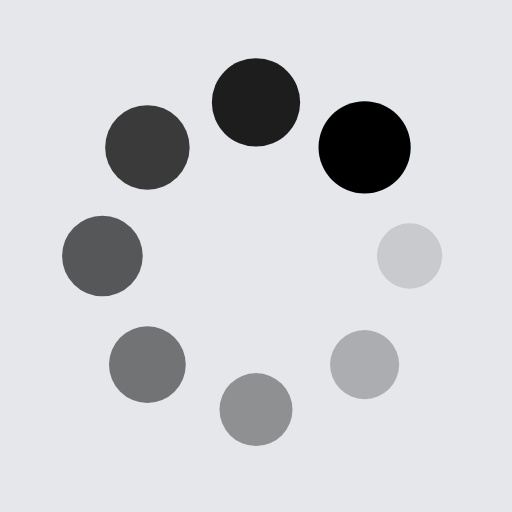
t = 0.00 s
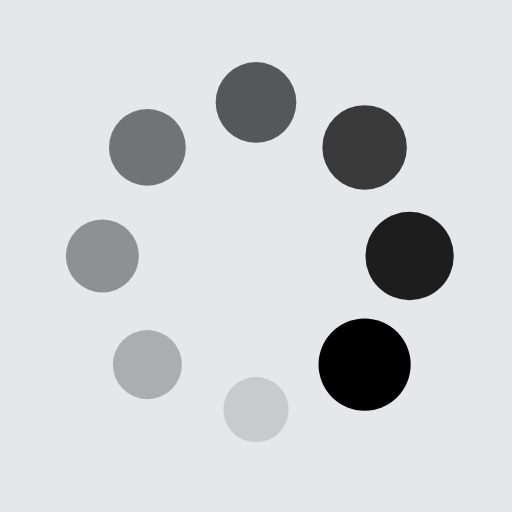
t = 0.25 s
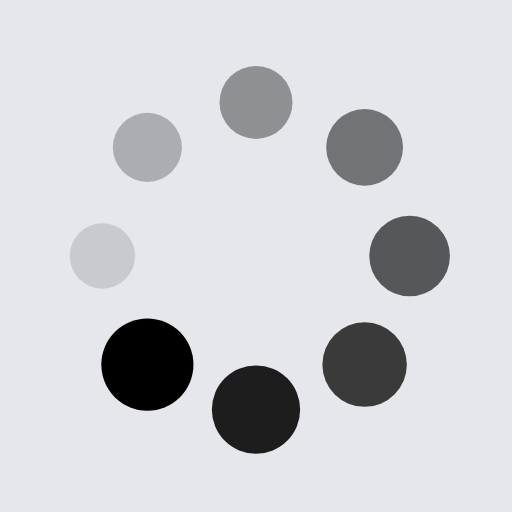
t = 0.50 s
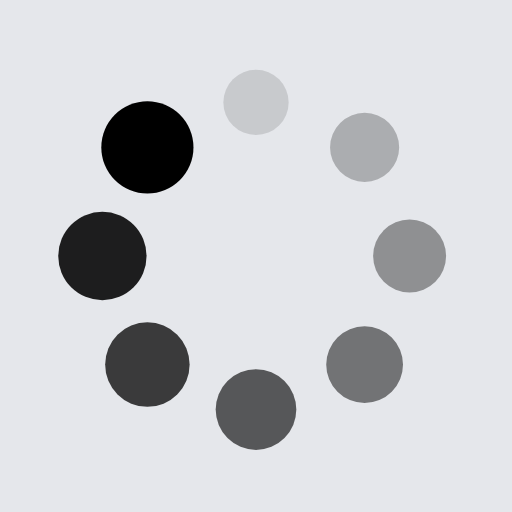
t = 0.75 s

The animated SVG that drew these frames (rendered in a browser with its animation timeline set to each time). Animation: 16 SMIL elements (animate=8,animateTransform=8); one cycle of 1.00 s, repeats indefinitely.

<?xml version="1.0" encoding="utf-8"?>
<svg xmlns="http://www.w3.org/2000/svg" xmlns:xlink="http://www.w3.org/1999/xlink" style="margin: auto; background: rgb(229, 231, 235); display: block; shape-rendering: auto;" width="200px" height="200px" viewBox="0 0 100 100" preserveAspectRatio="xMidYMid">
<g transform="translate(80,50)">
<g transform="rotate(0)">
<circle cx="0" cy="0" r="6" fill="#000000" fill-opacity="1">
  <animateTransform attributeName="transform" type="scale" begin="-0.875s" values="1.5 1.5;1 1" keyTimes="0;1" dur="1s" repeatCount="indefinite"></animateTransform>
  <animate attributeName="fill-opacity" keyTimes="0;1" dur="1s" repeatCount="indefinite" values="1;0" begin="-0.875s"></animate>
</circle>
</g>
</g><g transform="translate(71.21320343559643,71.21320343559643)">
<g transform="rotate(45)">
<circle cx="0" cy="0" r="6" fill="#000000" fill-opacity="0.875">
  <animateTransform attributeName="transform" type="scale" begin="-0.75s" values="1.5 1.5;1 1" keyTimes="0;1" dur="1s" repeatCount="indefinite"></animateTransform>
  <animate attributeName="fill-opacity" keyTimes="0;1" dur="1s" repeatCount="indefinite" values="1;0" begin="-0.75s"></animate>
</circle>
</g>
</g><g transform="translate(50,80)">
<g transform="rotate(90)">
<circle cx="0" cy="0" r="6" fill="#000000" fill-opacity="0.75">
  <animateTransform attributeName="transform" type="scale" begin="-0.625s" values="1.5 1.5;1 1" keyTimes="0;1" dur="1s" repeatCount="indefinite"></animateTransform>
  <animate attributeName="fill-opacity" keyTimes="0;1" dur="1s" repeatCount="indefinite" values="1;0" begin="-0.625s"></animate>
</circle>
</g>
</g><g transform="translate(28.786796564403577,71.21320343559643)">
<g transform="rotate(135)">
<circle cx="0" cy="0" r="6" fill="#000000" fill-opacity="0.625">
  <animateTransform attributeName="transform" type="scale" begin="-0.5s" values="1.5 1.5;1 1" keyTimes="0;1" dur="1s" repeatCount="indefinite"></animateTransform>
  <animate attributeName="fill-opacity" keyTimes="0;1" dur="1s" repeatCount="indefinite" values="1;0" begin="-0.5s"></animate>
</circle>
</g>
</g><g transform="translate(20,50.00000000000001)">
<g transform="rotate(180)">
<circle cx="0" cy="0" r="6" fill="#000000" fill-opacity="0.5">
  <animateTransform attributeName="transform" type="scale" begin="-0.375s" values="1.5 1.5;1 1" keyTimes="0;1" dur="1s" repeatCount="indefinite"></animateTransform>
  <animate attributeName="fill-opacity" keyTimes="0;1" dur="1s" repeatCount="indefinite" values="1;0" begin="-0.375s"></animate>
</circle>
</g>
</g><g transform="translate(28.78679656440357,28.786796564403577)">
<g transform="rotate(225)">
<circle cx="0" cy="0" r="6" fill="#000000" fill-opacity="0.375">
  <animateTransform attributeName="transform" type="scale" begin="-0.25s" values="1.5 1.5;1 1" keyTimes="0;1" dur="1s" repeatCount="indefinite"></animateTransform>
  <animate attributeName="fill-opacity" keyTimes="0;1" dur="1s" repeatCount="indefinite" values="1;0" begin="-0.25s"></animate>
</circle>
</g>
</g><g transform="translate(49.99999999999999,20)">
<g transform="rotate(270)">
<circle cx="0" cy="0" r="6" fill="#000000" fill-opacity="0.25">
  <animateTransform attributeName="transform" type="scale" begin="-0.125s" values="1.5 1.5;1 1" keyTimes="0;1" dur="1s" repeatCount="indefinite"></animateTransform>
  <animate attributeName="fill-opacity" keyTimes="0;1" dur="1s" repeatCount="indefinite" values="1;0" begin="-0.125s"></animate>
</circle>
</g>
</g><g transform="translate(71.21320343559643,28.78679656440357)">
<g transform="rotate(315)">
<circle cx="0" cy="0" r="6" fill="#000000" fill-opacity="0.125">
  <animateTransform attributeName="transform" type="scale" begin="0s" values="1.5 1.5;1 1" keyTimes="0;1" dur="1s" repeatCount="indefinite"></animateTransform>
  <animate attributeName="fill-opacity" keyTimes="0;1" dur="1s" repeatCount="indefinite" values="1;0" begin="0s"></animate>
</circle>
</g>
</g>
<!-- [ldio] generated by https://loading.io/ --></svg>